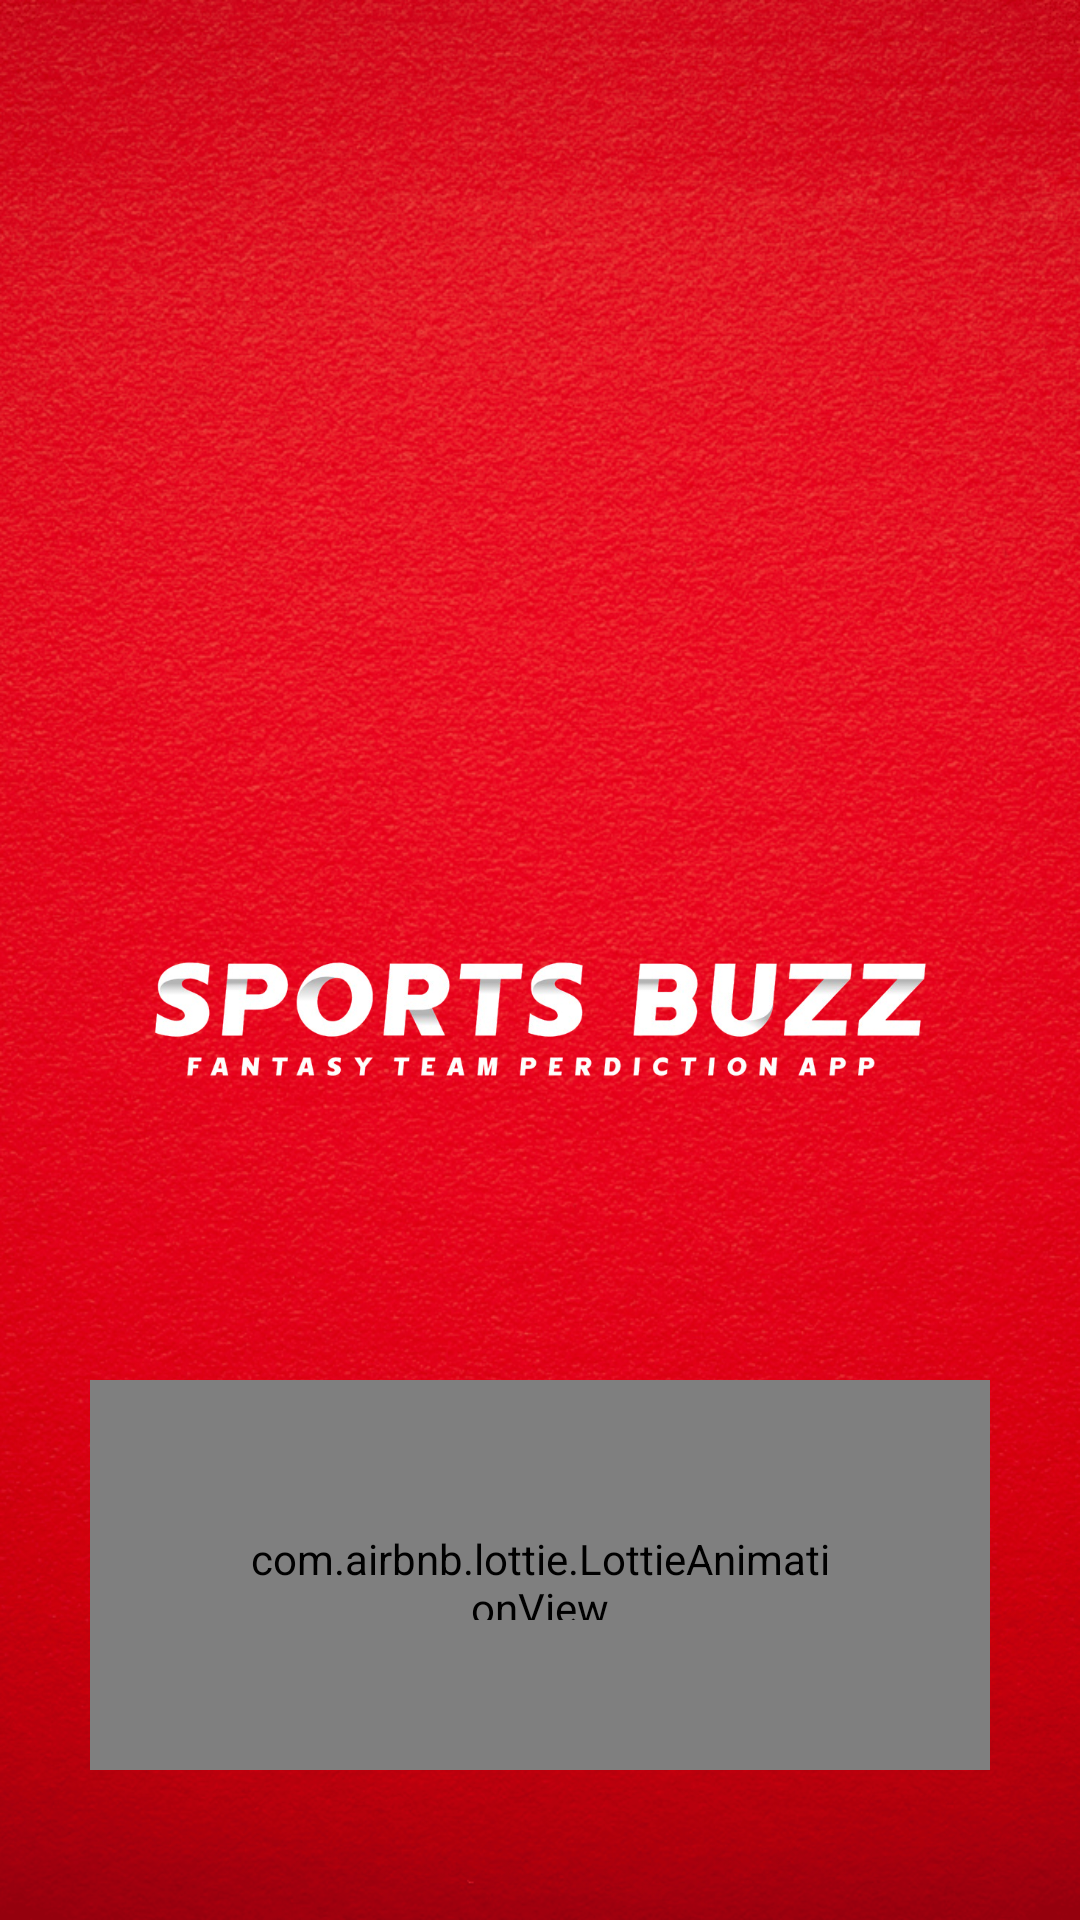

Reconstruct the res/layout file that produces this screen, plus the resources it refers to.
<!-- AndroidManifest.xml: activity theme Theme.FantacyExpert.NoActionBar -->
<!-- res/layout/activity_splash.xml -->
<?xml version="1.0" encoding="utf-8"?>
<RelativeLayout xmlns:android="http://schemas.android.com/apk/res/android"
xmlns:app="http://schemas.android.com/apk/res-auto"
xmlns:tools="http://schemas.android.com/tools"
android:id="@+id/mylayout"
android:layout_width="match_parent"
android:layout_height="match_parent"
android:fitsSystemWindows="true"
android:orientation="vertical"
tools:context="com.fantasy.team.prediction.SplashActivity">
>

<ImageView
    android:layout_width="match_parent"
    android:layout_height="match_parent"
    android:scaleType="centerCrop"
    android:src="@drawable/bg" />

<LinearLayout
    android:layout_width="wrap_content"
    android:layout_height="wrap_content"
    android:layout_centerInParent="true"
    android:gravity="center_horizontal"
    android:orientation="vertical">

    <LinearLayout
        android:layout_width="wrap_content"
        android:layout_height="wrap_content"
        android:layout_below="@id/logo"
        android:layout_centerHorizontal="true"
        android:layout_marginTop="40dp"
        android:gravity="center"
        android:orientation="vertical">


        <ImageView
            android:layout_width="263dp"
            android:layout_height="wrap_content"
            android:src="@drawable/app_icon" />
    </LinearLayout>

</LinearLayout>


<com.airbnb.lottie.LottieAnimationView
    android:padding="50dp"
    android:id="@+id/adProgress"
    android:layout_marginBottom="50dp"
    android:layout_width="300dp"
    android:layout_centerHorizontal="true"
    android:layout_height="130dp"
    android:layout_alignParentBottom="true"
    android:layout_gravity="center"
    android:scaleType="centerCrop"
    app:lottie_autoPlay="true"
    app:lottie_loop="true"
    app:lottie_rawRes="@raw/loading_splash"/>


</RelativeLayout>
<!-- resources referenced by this layout -->
<resources>
  <!-- drawable app_icon: png bitmap (drawable, 127036 bytes) -->
  <!-- drawable bg: png bitmap (drawable, 611525 bytes) -->
  <style name="Theme.FantacyExpert.NoActionBar">
          <item name="colorPrimary">@color/grad_1</item>
          <item name="windowActionBar">false</item>
          <item name="windowNoTitle">true</item>
          <item name="android:forceDarkAllowed" tools:targetApi="q">false</item>
      </style>
  <color name="grad_1">#ED1B00</color>
</resources>
